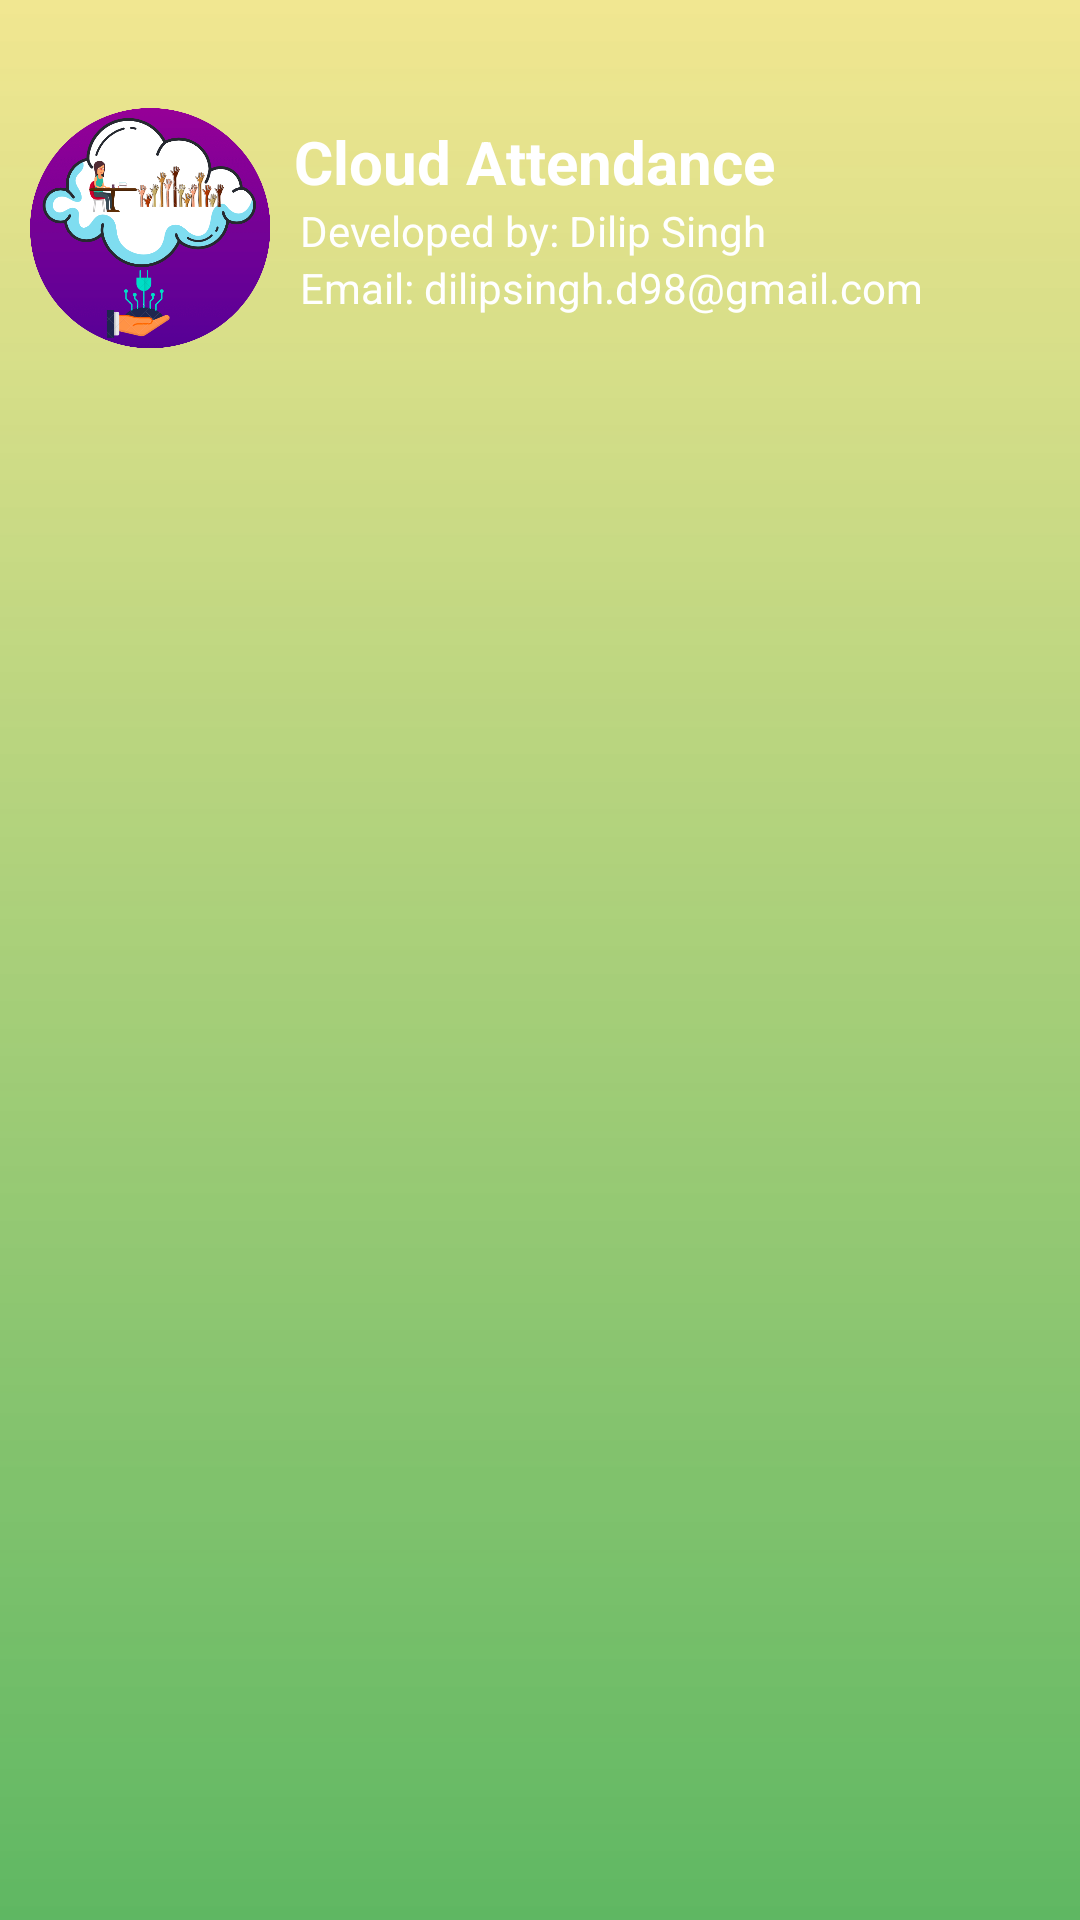

Write the Android layout XML for this screen, with the resource values it uses.
<!-- AndroidManifest.xml: application theme AppTheme -->
<!-- res/layout/faculty_menu_left_drawer.xml -->
<?xml version="1.0" encoding="utf-8"?>

<LinearLayout xmlns:android="http://schemas.android.com/apk/res/android"
    android:layout_width="match_parent"
    android:layout_height="match_parent"
    android:background="@drawable/faculty_left_menu_background"
    android:orientation="vertical">
    <Space
        android:layout_width="wrap_content"
        android:layout_height="30dp" />


    <LinearLayout
        android:layout_width="wrap_content"
        android:layout_height="wrap_content"
        android:baselineAligned="false">

        <ImageView
            android:layout_marginLeft="10dp"
            android:layout_width="80dp"
            android:layout_height="80dp"
            android:layout_marginTop="6dp"
            android:src="@drawable/logo" />
        <LinearLayout
            android:layout_width="wrap_content"
            android:layout_height="wrap_content"
            android:layout_gravity="center"
            android:layout_marginLeft="8dp"
            android:orientation="vertical">


            <TextView
                android:id="@+id/navtitle"
                android:layout_width="wrap_content"
                android:layout_height="wrap_content"
                android:text="Cloud Attendance"
                android:textSize="20sp"
                android:textColor="#FFFFFF"
                android:textStyle="bold"/>
            <TextView
                android:layout_width="wrap_content"
                android:layout_height="wrap_content"
                android:text="Developed by: Dilip Singh"
                android:textSize="14sp"
                android:layout_marginLeft="2dp"
                android:textColor="#FFFFFF"
                android:textStyle="normal"/>
            <TextView
                android:layout_width="wrap_content"
                android:layout_height="wrap_content"
                android:text="Email: dilipsingh.d98@gmail.com"
                android:textSize="14sp"
                android:layout_marginLeft="2dp"
                android:textColor="#FFFFFF"
                android:textStyle="normal"/>
        </LinearLayout>
    </LinearLayout>

    <Space
        android:layout_width="wrap_content"
        android:layout_height="100dp" />

    <androidx.recyclerview.widget.RecyclerView
        android:id="@+id/list"
        android:layout_width="240dp"
        android:layout_height="wrap_content" />


    <Space
        android:layout_width="wrap_content"
        android:layout_height="40dp" />

</LinearLayout>
<!-- resources referenced by this layout -->
<resources>
  <!-- drawable faculty_left_menu_background (drawable) -->
  <?xml version="1.0" encoding="utf-8"?>
  <shape xmlns:android="http://schemas.android.com/apk/res/android">
      <gradient
          android:startColor="@color/yellow"
          android:endColor="@color/blue"
          android:angle="-135" />
  </shape>
  <!-- drawable logo: png bitmap (drawable, 147325 bytes) -->
  <style name="AppTheme" parent="Theme.AppCompat.Light.DarkActionBar">
          
          <item name="colorPrimary">@color/colorPrimary</item>
          <item name="colorPrimaryDark">@color/colorPrimaryDark</item>
          <item name="colorAccent">@color/colorAccent</item>
      </style>
  <color name="yellow">#9EECDB50</color>
  <color name="blue">#E44CAF50</color>
  <color name="colorPrimary">#583794</color>
  <color name="colorPrimaryDark">#2A046D</color>
  <color name="colorAccent">#D81B60</color>
</resources>
